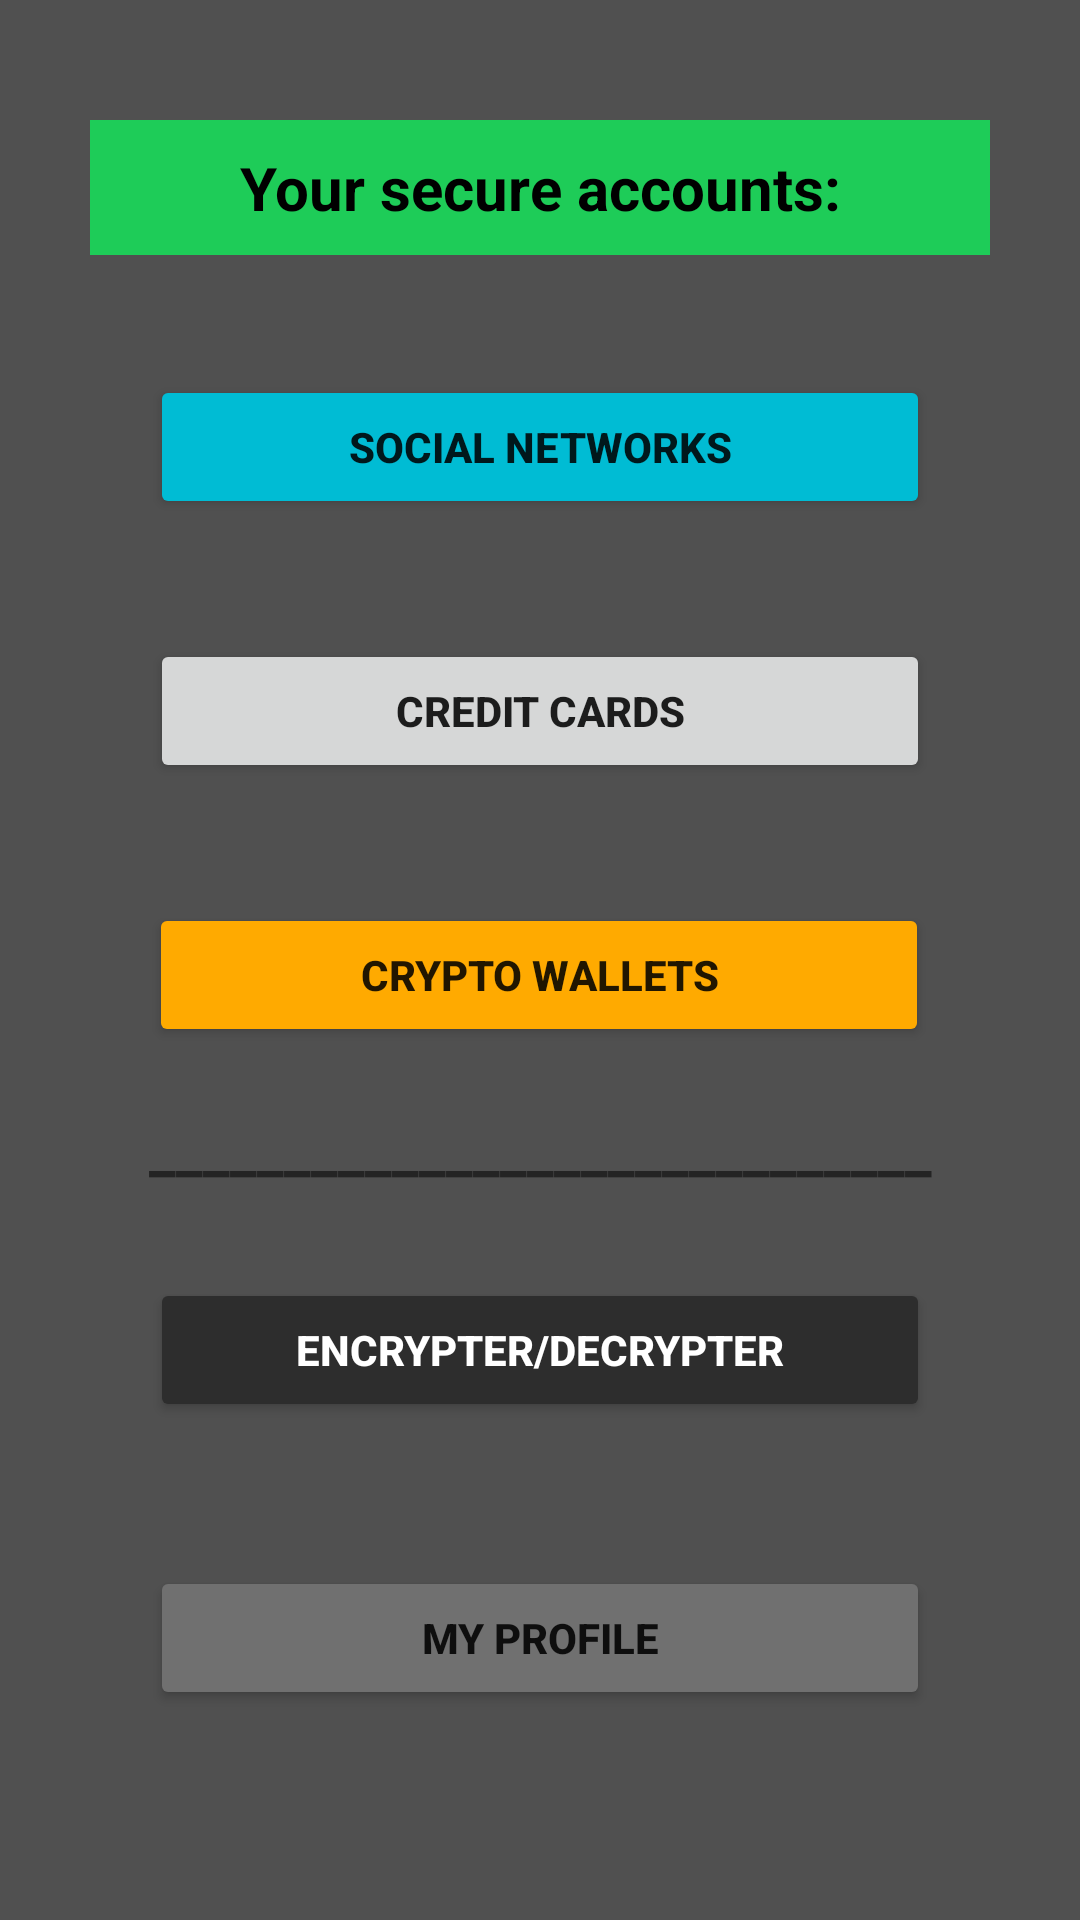

Produce the Android XML layout that renders to this screen, including the resource entries it uses.
<!-- AndroidManifest.xml: application theme Theme.MasterKey -->
<!-- res/layout/activity_your_accounts.xml -->
<?xml version="1.0" encoding="utf-8"?>
<androidx.constraintlayout.widget.ConstraintLayout xmlns:android="http://schemas.android.com/apk/res/android"
    xmlns:app="http://schemas.android.com/apk/res-auto"
    xmlns:tools="http://schemas.android.com/tools"
    android:layout_width="match_parent"
    android:layout_height="match_parent"
    android:background="@color/mybackground_gray"
    tools:context=".Views.YourAccountsActivity">

    <TextView
        android:id="@+id/yourSecureAccountsTextVieYourAccounts"
        android:layout_width="300dp"
        android:layout_height="45dp"
        android:layout_marginTop="40dp"
        android:background="@color/mygreen_500"
        android:gravity="center"
        android:text="@string/your_secure_accounts_title"
        android:textAlignment="center"
        android:textColor="@color/black"
        android:textSize="20sp"
        android:textStyle="bold"
        app:layout_constraintEnd_toEndOf="parent"
        app:layout_constraintHorizontal_bias="0.5"
        app:layout_constraintStart_toStartOf="parent"
        app:layout_constraintTop_toTopOf="parent" />

    <Button
        android:id="@+id/socialNetworksButton"
        android:layout_width="260dp"
        android:layout_height="wrap_content"
        android:layout_marginTop="40dp"
        android:backgroundTint="@color/myblue_200"
        android:text="@string/social_networks_button"
        android:textStyle="bold"
        app:cornerRadius="20dp"
        app:layout_constraintEnd_toEndOf="parent"
        app:layout_constraintHorizontal_bias="0.5"
        app:layout_constraintStart_toStartOf="parent"
        app:layout_constraintTop_toBottomOf="@+id/yourSecureAccountsTextVieYourAccounts" />

    <Button
        android:id="@+id/creditCardsButton"
        android:layout_width="260dp"
        android:layout_height="wrap_content"
        android:layout_marginTop="40dp"
        android:text="@string/credit_cards_button"
        android:textStyle="bold"
        app:cornerRadius="20dp"
        app:layout_constraintEnd_toEndOf="parent"
        app:layout_constraintHorizontal_bias="0.5"
        app:layout_constraintStart_toStartOf="parent"
        app:layout_constraintTop_toBottomOf="@+id/socialNetworksButton" />

    <Button
        android:id="@+id/cryptoWalletsButton"
        android:layout_width="260dp"
        android:layout_height="wrap_content"
        android:layout_marginTop="40dp"
        android:backgroundTint="@color/myorange_500"
        android:text="@string/crypto_wallets_button"
        android:textStyle="bold"
        app:cornerRadius="20dp"
        app:layout_constraintEnd_toEndOf="parent"
        app:layout_constraintHorizontal_bias="0.497"
        app:layout_constraintStart_toStartOf="parent"
        app:layout_constraintTop_toBottomOf="@+id/creditCardsButton" />

    <TextView
        android:id="@+id/lineTextViewLogin"
        android:layout_width="wrap_content"
        android:layout_height="wrap_content"
        android:layout_marginTop="20dp"
        android:text="@string/separator_line"
        android:textSize="20dp"
        android:textStyle="bold"
        app:layout_constraintEnd_toEndOf="parent"
        app:layout_constraintStart_toStartOf="parent"
        app:layout_constraintTop_toBottomOf="@+id/cryptoWalletsButton" />

    <Button
        android:id="@+id/encrypterDecryperButton"
        android:layout_width="260dp"
        android:layout_height="wrap_content"
        android:layout_marginTop="30dp"
        android:backgroundTint="@color/myDarkGray"
        android:foregroundTint="@color/white"
        android:text="@string/encrypter_decrypter_button"
        android:textColor="@color/white"
        android:textStyle="bold"
        app:cornerRadius="20dp"
        app:layout_constraintEnd_toEndOf="parent"
        app:layout_constraintHorizontal_bias="0.5"
        app:layout_constraintStart_toStartOf="parent"
        app:layout_constraintTop_toBottomOf="@+id/lineTextViewLogin" />

    <Button
        android:id="@+id/myProfileButton"
        android:layout_width="260dp"
        android:layout_height="wrap_content"
        android:layout_marginTop="48dp"
        android:backgroundTint="@color/myLightGray"
        android:text="@string/my_profile_button"
        android:textStyle="bold"
        app:cornerRadius="20dp"
        app:layout_constraintEnd_toEndOf="parent"
        app:layout_constraintHorizontal_bias="0.5"
        app:layout_constraintStart_toStartOf="parent"
        app:layout_constraintTop_toBottomOf="@+id/encrypterDecryperButton" />

</androidx.constraintlayout.widget.ConstraintLayout>
<!-- resources referenced by this layout -->
<resources>
  <color name="black">#FF000000</color>
  <color name="myDarkGray">#2D2D2D</color>
  <color name="myLightGray">#707070</color>
  <color name="mybackground_gray">#505050</color>
  <color name="myblue_200">#00BCD4</color>
  <color name="mygreen_500">#1ECC58</color>
  <color name="myorange_500">#FFAA00</color>
  <color name="white">#FFFFFFFF</color>
  
      //MASTER KEY COLORS
  <string name="credit_cards_button">CREDIT CARDS</string>
  <string name="crypto_wallets_button">CRYPTO WALLETS</string>
  <string name="encrypter_decrypter_button">ENCRYPTER/DECRYPTER</string>
  <string name="my_profile_button">MY PROFILE</string>
  <string name="separator_line">_____________________________</string>
  <string name="social_networks_button">SOCIAL NETWORKS</string>
  <string name="your_secure_accounts_title">Your secure accounts:</string>
  <style name="Theme.MasterKey" parent="Theme.MaterialComponents.DayNight.DarkActionBar">
          
          <item name="colorPrimary">@color/mygreen_500</item>
          <item name="colorPrimaryVariant">@color/mybackground_gray</item>
          <item name="colorOnPrimary">@color/black</item>
          
          <item name="colorSecondary">@color/myDarkGray</item>
          <item name="colorSecondaryVariant">@color/myblue_200</item>
          <item name="colorOnSecondary">@color/black</item>
          
          <item name="android:statusBarColor" tools:targetApi="l">?attr/colorSecondary</item>
          
      </style>
</resources>
